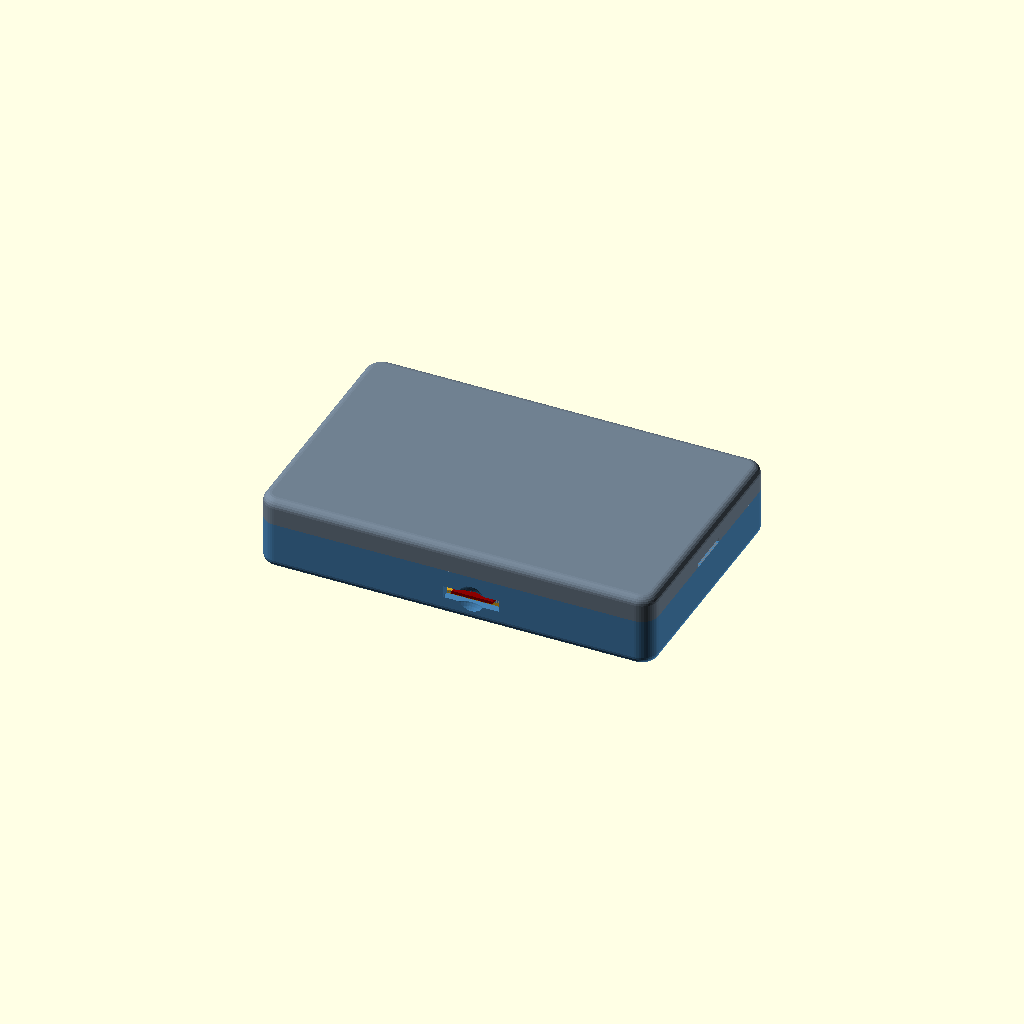
Cell 1 — every parameter at its default value.
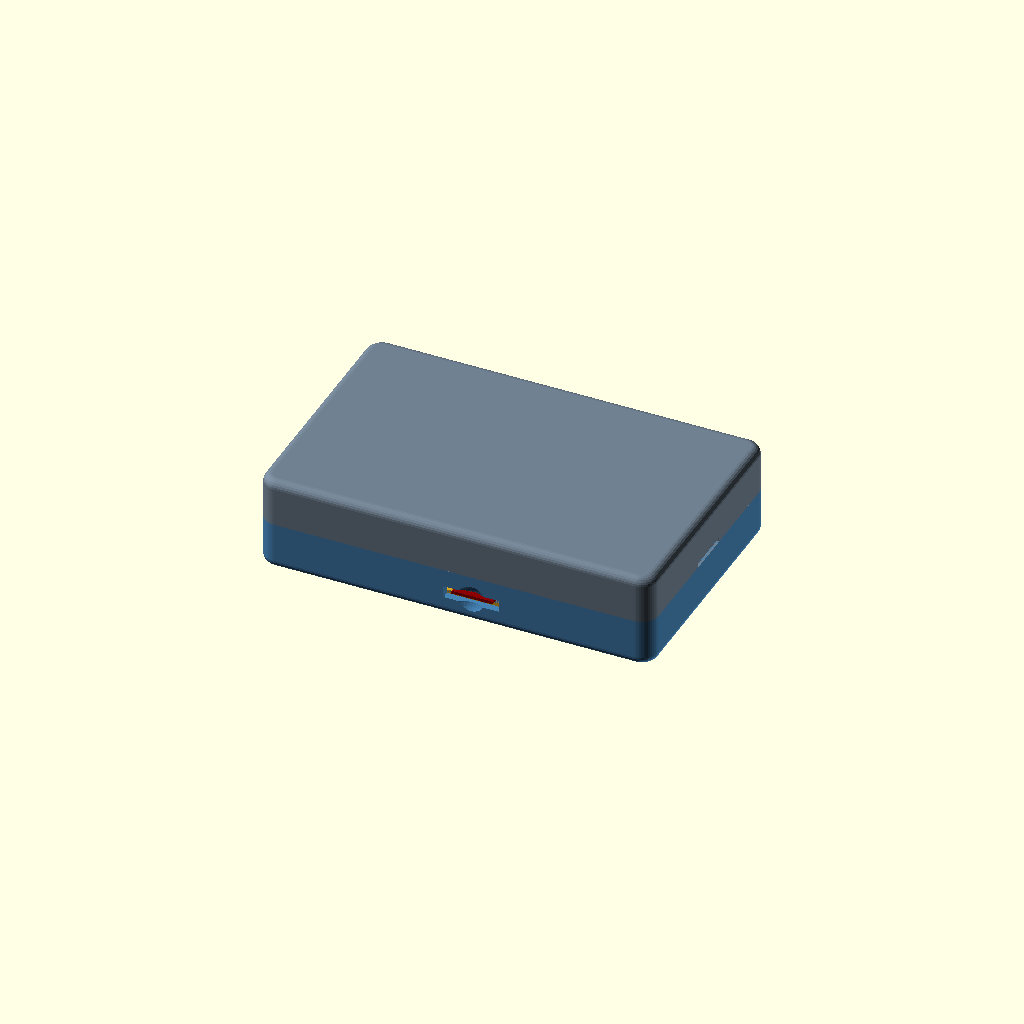
Cell 2 — bat_t set to 11.5, the other parameters unchanged.
One fixed orthographic camera (rotation 55°, 0°, 25°; colour scheme Cornfield) for every cell.
OpenSCAD source file hardware/case/resonance_case_v4_slim.scad:
// Resonance enclosure, version 4 "slim": version 4 for the thinner cell.
//
// The operator's second cell (2026-11-21) has the same length and width as
// the first, 90 x 60 mm, and is 5.75 mm thick instead of 11 mm. This file
// is resonance_case_v4.scad with that one number changed; everything else
// follows from it. The front shell and the button are the same parts as in
// version 4; the back shell is 5.25 mm lower.
//
// Choose what to render as in version 4:
//   openscad -D 'part="back"' -o back.stl resonance_case_v4_slim.scad
// with "assembly", "exploded", "section", "front", "back" or "button".
//
// An assignment after the include replaces the included value everywhere,
// in the derived dimensions of version 4 too.
include <resonance_case_v4.scad>

bat_t = 5.75;          // operator: "the new thickness is 5.75mm"
Parameter table extracted from the source (name, type, default, range or options):
bat_t: number, default 5.75
